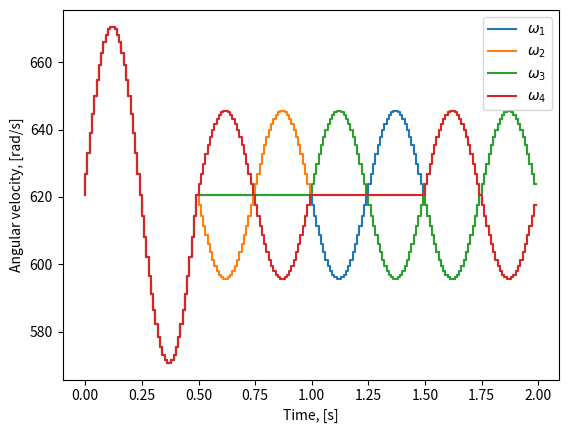

This chart was generated by the following Python code:
# -*- coding: utf-8 -*-
import numpy as np
import scipy as sp
from math import sqrt, sin, cos, pi
from scipy.signal import cont2discrete
import matplotlib.pylab as plt

param = {'global': {'timestep': 0.01},
 'quadcopter_model': {'A': [0.25, 0.25, 0.25],
  'I': [0.004856, 0.004856, 0.008801],
  'Im': 3.357e-05,
  'b': 1.14e-07,
  'g': 9.81,
  'k': 2.98e-06,
  'l': 0.225,
  'm': 0.468,
  'x_init': [[0.],[0.],[0.],[0.],[0.],[0.],[0.],[0.],[0.],[0.],[0.],[0.]]}}

# Local parameters
Ts = param['global']['timestep']

# Local parameters
g = param['quadcopter_model']['g']
m = param['quadcopter_model']['m']
k = param['quadcopter_model']['k']
A = param['quadcopter_model']['A']
I = param['quadcopter_model']['I']
l = param['quadcopter_model']['l']
b = param['quadcopter_model']['b']

simulationTime = 2. # s
numberOfTimesteps = int(np.ceil(2/Ts))

# Generate command
timevec = np.zeros([1,numberOfTimesteps])
omegavec = np.zeros([4,numberOfTimesteps])
measurements = np.zeros([6,numberOfTimesteps])
states = np.zeros([12,numberOfTimesteps])

# Computes the angular velocity required to hover
hover_omega = sqrt(g*m/(4*k));
omegaAmp = 25.
x = np.array(param['quadcopter_model']['x_init'])

for ii in range(numberOfTimesteps):
    t = ii*Ts
    timevec[0,ii] = t
    
    # Declares reference signal object for generating omega
    hover_omega = sqrt(g*m/(4*k));
    omegaAmp = 25.
    omegaOscillation = np.ones([4,1])
    if t<=0.5:
        omegaOscillation *= 2 * sin(t*4*pi)
    elif 0.5<t and t<=1:
        omegaOscillation[0] = 0
        omegaOscillation[1] *= -sin(t*4*pi)
        omegaOscillation[2] = 0
        omegaOscillation[3] *= sin(t*4*pi)
    elif 1<t and t<=1.5:
        omegaOscillation[0] *= -sin(t*4*pi)
        omegaOscillation[1] = 0
        omegaOscillation[2] *= sin(t*4*pi)
        omegaOscillation[3] = 0
    else:
        omegaOscillation[0] *= -sin(t*4*pi)
        omegaOscillation[1] *= sin(t*4*pi)
        omegaOscillation[2] *= -sin(t*4*pi)
        omegaOscillation[3] *= sin(t*4*pi)
    
    omega = hover_omega*np.ones([4,1]) + omegaAmp*omegaOscillation
    
    # Adds omega to the solution history
    omegavec[0:4,ii:ii+1] = omega
    omega = np.reshape(omega,[1,4])[0]
    
    
    # [redacted]
    # Extracs the euler angle states and positional derivatives
    phi, theta, psi, phidot, thetadot, psidot = np.reshape(x[6:12,0:1],[1,6])[0]
    
    # eq. (7)
    T = k * sum(omega ** 2)

    # Define the C-matrix, see eq. (19)
    Ixx, Iyy, Izz = I
    
    Sphi = sin(phi)
    Stheta = sin(theta)
    Spsi = sin(psi);
    Cphi = cos(phi)
    Ctheta = cos(theta)
    Cpsi = cos(psi)
    
    C11 = 0.
    C12 = ((Iyy - Izz) * (thetadot * Cphi * Sphi +
           psidot * Sphi ** 2 *Ctheta) +
           (Izz - Iyy) * psidot * Cphi ** 2 *Ctheta -
           Ixx * psidot * Ctheta)
    C13 = (Izz - Iyy) * psidot * Cphi * Sphi * Ctheta ** 2
    C21 = ((Izz - Iyy) * (thetadot * Cphi * Sphi +
           psidot * Sphi * Ctheta) +
           (Iyy - Izz) * psidot * Cphi ** 2 * Ctheta -
           Ixx * psidot * Ctheta)
    C22 = (Izz - Iyy) * phidot * Cphi * Sphi
    C23 = (-Ixx * psidot * Stheta * Ctheta +
           Iyy * psidot * Sphi ** 2 * Stheta * Ctheta +
           Izz * psidot * Cphi ** 2 * Stheta * Ctheta)
    C31 = ((Iyy - Izz) * psidot * Ctheta ** 2 * Sphi * Cphi -
           Ixx * thetadot * Ctheta)
    C32 = ((Izz - Iyy) * (thetadot * Cphi * Sphi * Stheta +
           phidot * Sphi ** 2 * Ctheta) +
           (Iyy - Izz) * phidot * Cphi ** 2 * Ctheta +
           Ixx * psidot * Stheta * Ctheta -
           Iyy * psidot * Sphi ** 2 * Stheta * Ctheta -
           Izz * psi * Cphi ** 2 * Stheta * Ctheta)
    C33 = ((Iyy - Izz) * phidot * Cphi * Sphi * Ctheta ** 2 -
           Iyy * thetadot * Sphi ** 2 * Ctheta * Stheta -
           Izz * thetadot * Cphi ** 2 * Ctheta * Stheta +
           Ixx * thetadot * Ctheta * Stheta)
    
    C = np.array([[C11,C12,C13],
                  [C21,C22,C23],
                  [C31,C32,C33]]);   
    
    # eq. (8) Modified from the work of lukkonen, here rotor 2 and 4 spin in
    # the opposite directions
    tau_phi =  l * k * (-omega[1] ** 2 + omega[3] ** 2)
    tau_theta =  l * k * (-omega[0] ** 2 + omega[2] ** 2)
    tau_psi =  b * (omega[0] ** 2 - omega[1] ** 2 +
                    omega[2] ** 2 - omega[3] ** 2)
    
    tau_b = np.array([[tau_phi],[tau_theta],[tau_psi]])
    
    # eq. (16)
    J11 = Ixx
    J12 = 0.
    J13 = -Ixx*Stheta
    J21 = 0.
    J22 = Iyy * Cphi ** 2 + Izz * Sphi ** 2
    J23 = (Iyy - Izz) * Cphi * Sphi * Ctheta
    J31 = -Ixx * Stheta
    J32 = (Iyy - Izz) * Cphi * Sphi * Ctheta
    J33 = (Ixx * Stheta ** 2 + Iyy * Sphi ** 2 * Ctheta ** 2 +
           Izz * Cphi ** 2 * Ctheta ** 2)
    J = np.array([[J11,J12,J13],
                  [J21,J22,J23],
                  [J31,J32,J33]])
    
    invJ = sp.linalg.inv(J)

    # Sets up continuous system
    I3 = np.diag(np.ones([1,3])[0])
    
    Ac = np.zeros([12,12])
    Ac[0:3,3:6] = I3
    Ac[3:6,3:6] = -(1/m)*np.diag(A)
    Ac[6:9,9:12] = I3
    Ac[9:12,9:12] = -np.dot(invJ,C)
    
    Rz = (1/m) * np.array([[cos(psi) * sin(theta) * cos(phi) + sin(psi) * sin(phi)],
                           [sin(psi) * sin(theta) * cos(phi) - cos(psi) * sin(phi)],
                           [cos(theta) * cos(phi)]])
    
    Bc = np.zeros([12,4])
    Bc[3:6,0:1] = Rz
    Bc[9:12,1:4] = invJ
    
    Cc = np.zeros([6,12])
    Cc[0,0] = 1. # x
    Cc[1,1] = 1. # y
    Cc[2,2] = 1. # z
    Cc[3,6] = 1. # phi
    Cc[4,7] = 1. # theta
    Cc[5,8] = 1. # psi
    
    Dc = np.array([])
    
    discreteSystem = cont2discrete((Ac,Bc,Cc,Dc), Ts, method='zoh', alpha=None)
    
    Ad = discreteSystem[0]
    Bd = discreteSystem[1]
    Cd = discreteSystem[2]
    Dd = discreteSystem[3]
    G = np.zeros([12,1])
    G[5,0]=-g
    
    # Sets up control signal
    u = np.concatenate([[[T]],tau_b])
    
    xout = np.dot(Ad,x) + np.dot(Bd,u) + G*Ts
    yout = np.dot(Cd,x)
    
    states[0:12,ii:ii+1] = xout
    measurements[0:6,ii:ii+1] = yout
    x = xout

# Visualize simulation
if 1: # Omega
    plt.figure(1)
    plt.step(np.transpose(timevec),np.transpose(omegavec))
    plt.legend(['$\omega_1$','$\omega_2$','$\omega_3$','$\omega_4$'])
    plt.xlabel('Time, [s]')
    plt.ylabel('Angular velocity, [rad/s]')

if 1: # States
    plt.figure(1)
    f, axarr = plt.subplots(2, 2)
    axarr[0,0].step(np.transpose(timevec),np.transpose(states[0:3,:]))
    axarr[0,0].set_xlabel('Time, [s]')
    axarr[0,0].set_ylabel('$\mathbf{r}(t)$')
    axarr[0,0].legend(['x','y','z'])

    axarr[0,1].step(np.transpose(timevec),np.transpose(states[3:6,:]))
    axarr[0,1].set_xlabel('Time, [s]')
    axarr[0,1].set_ylabel('$\dot{\mathbf{r}}(t)$')
    axarr[0,1].legend(['$\dot{x}$','$\dot{y}$','$\dot{z}$'])

    axarr[1,0].step(np.transpose(timevec),np.transpose(states[6:9,:]))
    axarr[1,0].set_xlabel('Time, [s]')
    axarr[1,0].set_ylabel('${\mathbf{\eta}}(t)$')
    axarr[1,0].legend(['$\phi$','$\Theta$','$\psi$'])

    axarr[1,1].step(np.transpose(timevec),np.transpose(states[9:12,:]))
    axarr[1,1].set_xlabel('Time, [s]')
    axarr[1,1].set_ylabel('$\dot{\mathbf{\eta}}(t)$')
    axarr[1,1].legend(['$\dot{\phi}$','$\dot{\Theta}}$','$\dot{\psi}$'])
    
plt.show()
            
            
            
